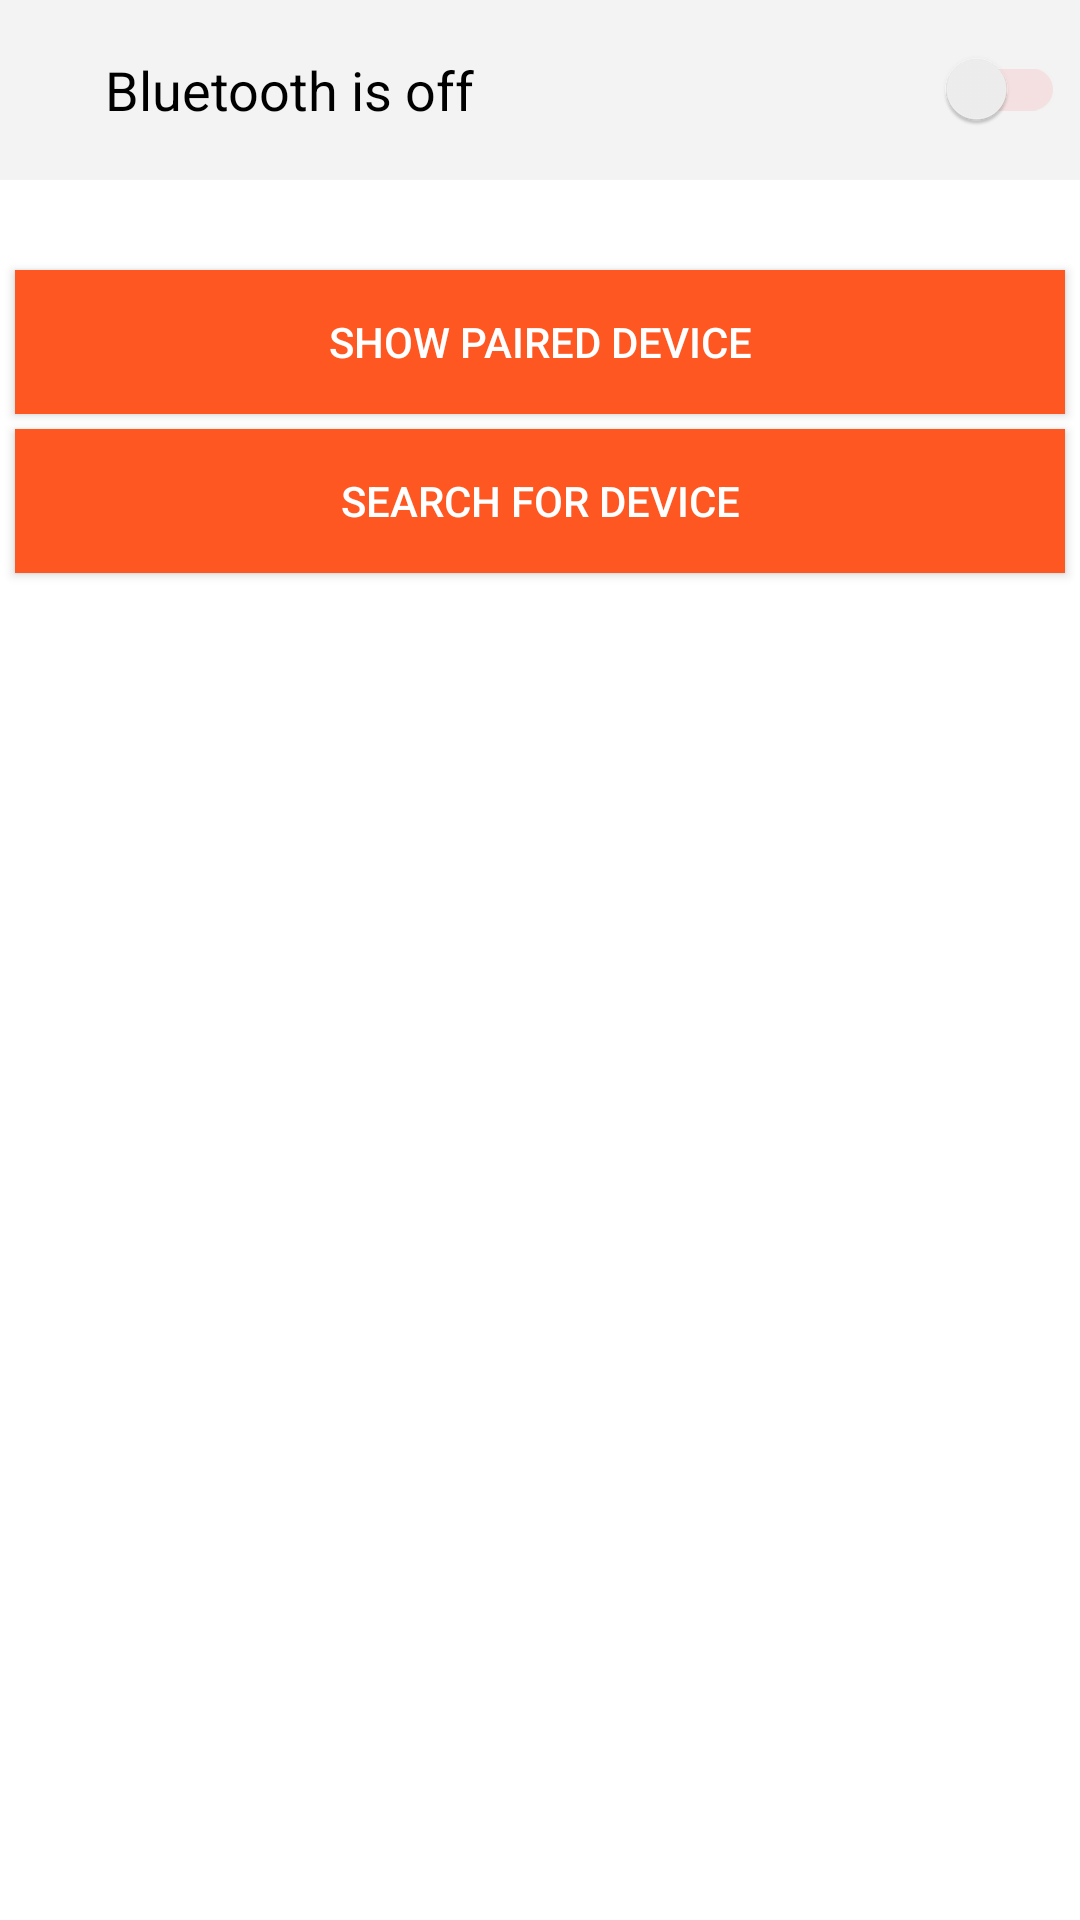

Produce the Android XML layout that renders to this screen, including the resource entries it uses.
<!-- AndroidManifest.xml: application theme baseTheme -->
<!-- res/layout/activity_blue_main.xml -->
<?xml version="1.0" encoding="utf-8"?>
<RelativeLayout xmlns:android="http://schemas.android.com/apk/res/android"
    xmlns:app="http://schemas.android.com/apk/res-auto"
    xmlns:tools="http://schemas.android.com/tools"
    android:layout_width="match_parent"
    android:layout_height="match_parent"
    android:background="#fff"
    tools:context=".bluetooth.DeviceListActivity"
    tools:layout_editor_absoluteX="0dp"
    tools:layout_editor_absoluteY="81dp">


    <RelativeLayout
        android:id="@+id/Rel1"
        android:layout_width="match_parent"
        android:layout_height="60dp"
        android:background="#F3F3F3"
        android:paddingTop="10dp"
        android:paddingBottom="10dp">

        <ImageView
            android:id="@+id/btConditionImage"
            android:layout_width="25dp"
            android:layout_height="25dp"
            android:layout_alignParentLeft="true"
            android:layout_centerVertical="true"
            android:layout_marginLeft="10dp"
            app:srcCompat="@drawable/bt_off" />

        <TextView
            android:id="@+id/btContionText"
            android:layout_width="wrap_content"
            android:layout_height="wrap_content"
            android:layout_centerVertical="true"
            android:layout_marginRight="10dp"
            android:layout_toRightOf="@+id/btConditionImage"
            android:text="@string/bt_condition_text_off"
            android:textColor="#000"
            android:textSize="18sp" />
<LinearLayout

    android:layout_alignParentRight="true"
    android:layout_centerVertical="true"
    android:layout_width="60dp"
    android:layout_height="wrap_content">
    <androidx.appcompat.widget.SwitchCompat

        android:id="@+id/btSwitch"
        android:layout_width="match_parent"
        android:layout_height="match_parent"
        android:layout_marginRight="5dp"
        android:theme="@style/SCBSwitch" />

</LinearLayout>




    </RelativeLayout>


    <androidx.appcompat.widget.AppCompatButton
        android:id="@+id/btnPair"
        android:layout_width="match_parent"
        android:layout_height="wrap_content"
        android:layout_below="@+id/Rel1"
        android:background="#FF5722"
        android:layout_centerHorizontal="true"
        android:layout_marginLeft="5dp"
        android:layout_marginTop="30dp"
        android:layout_marginRight="5dp"
        android:text="@string/show_paired_device" />

    <androidx.appcompat.widget.AppCompatButton
        android:id="@+id/btnSearch"
        android:layout_width="match_parent"
        android:background="#FF5722"
        android:layout_height="wrap_content"
        android:layout_below="@+id/btnPair"
        android:layout_marginLeft="5dp"
        android:layout_marginTop="5dp"
        android:layout_marginRight="5dp"
        android:text="@string/search_for_device" />


</RelativeLayout>
<!-- resources referenced by this layout -->
<resources>
  <string name="bt_condition_text_off" translatable="false">Bluetooth is off</string>
  <string name="search_for_device" translatable="false">Search for device</string>
  <string name="show_paired_device" translatable="false">Show Paired Device</string>
  <style name="SCBSwitch" parent="Theme.AppCompat.Light">
      
      <item name="colorControlActivated">#F44336</item>
  
      
      <item name="colorSwitchThumbNormal">#f1f1f1
      </item>
  
      
      <item name="android:colorForeground">#42FF0000</item>
      </style>
  <style name="baseTheme" parent="Theme.MaterialComponents.NoActionBar">
          <item name="colorPrimary">@color/finnmglasTheme_background_color</item>
          <item name="colorPrimaryDark">@color/finnmglasTheme_background_color</item>
          <item name="android:colorBackground">@color/finnmglasTheme_background_color</item>
  
          <item name="colorAccent">#555</item>
  
          <item name="android:textColor">#ffffff</item>
          <item name="android:textColorSecondary">@color/finnmglasTheme_text_color</item>
          <item name="android:textColorPrimary">@color/finnmglasTheme_text_color</item>
          <item name="android:textColorHint">#555</item>
  
          <item name="android:buttonStyle">@style/Widget.AppCompat.Button.Colored</item>
          <item name="colorButtonNormal">#555</item>
  
          <item name="android:popupMenuStyle">@style/PopupMenuCustom</item>
  
          <item name="android:windowDisablePreview">true</item>
          <item name="android:windowAnimationStyle">@style/WindowFadeTransition</item>
      </style>
  <color name="finnmglasTheme_background_color">#CCCFCE</color>
  <color name="finnmglasTheme_text_color">#fff</color>
  <style name="PopupMenuCustom" parent="@android:style/Widget.PopupMenu">
          <item name="android:popupBackground">#252827</item>
      </style>
  <style name="WindowFadeTransition">
          <item name="android:windowEnterAnimation">@android:anim/fade_in</item>
          <item name="android:windowExitAnimation">@android:anim/fade_out</item>
      </style>
</resources>
